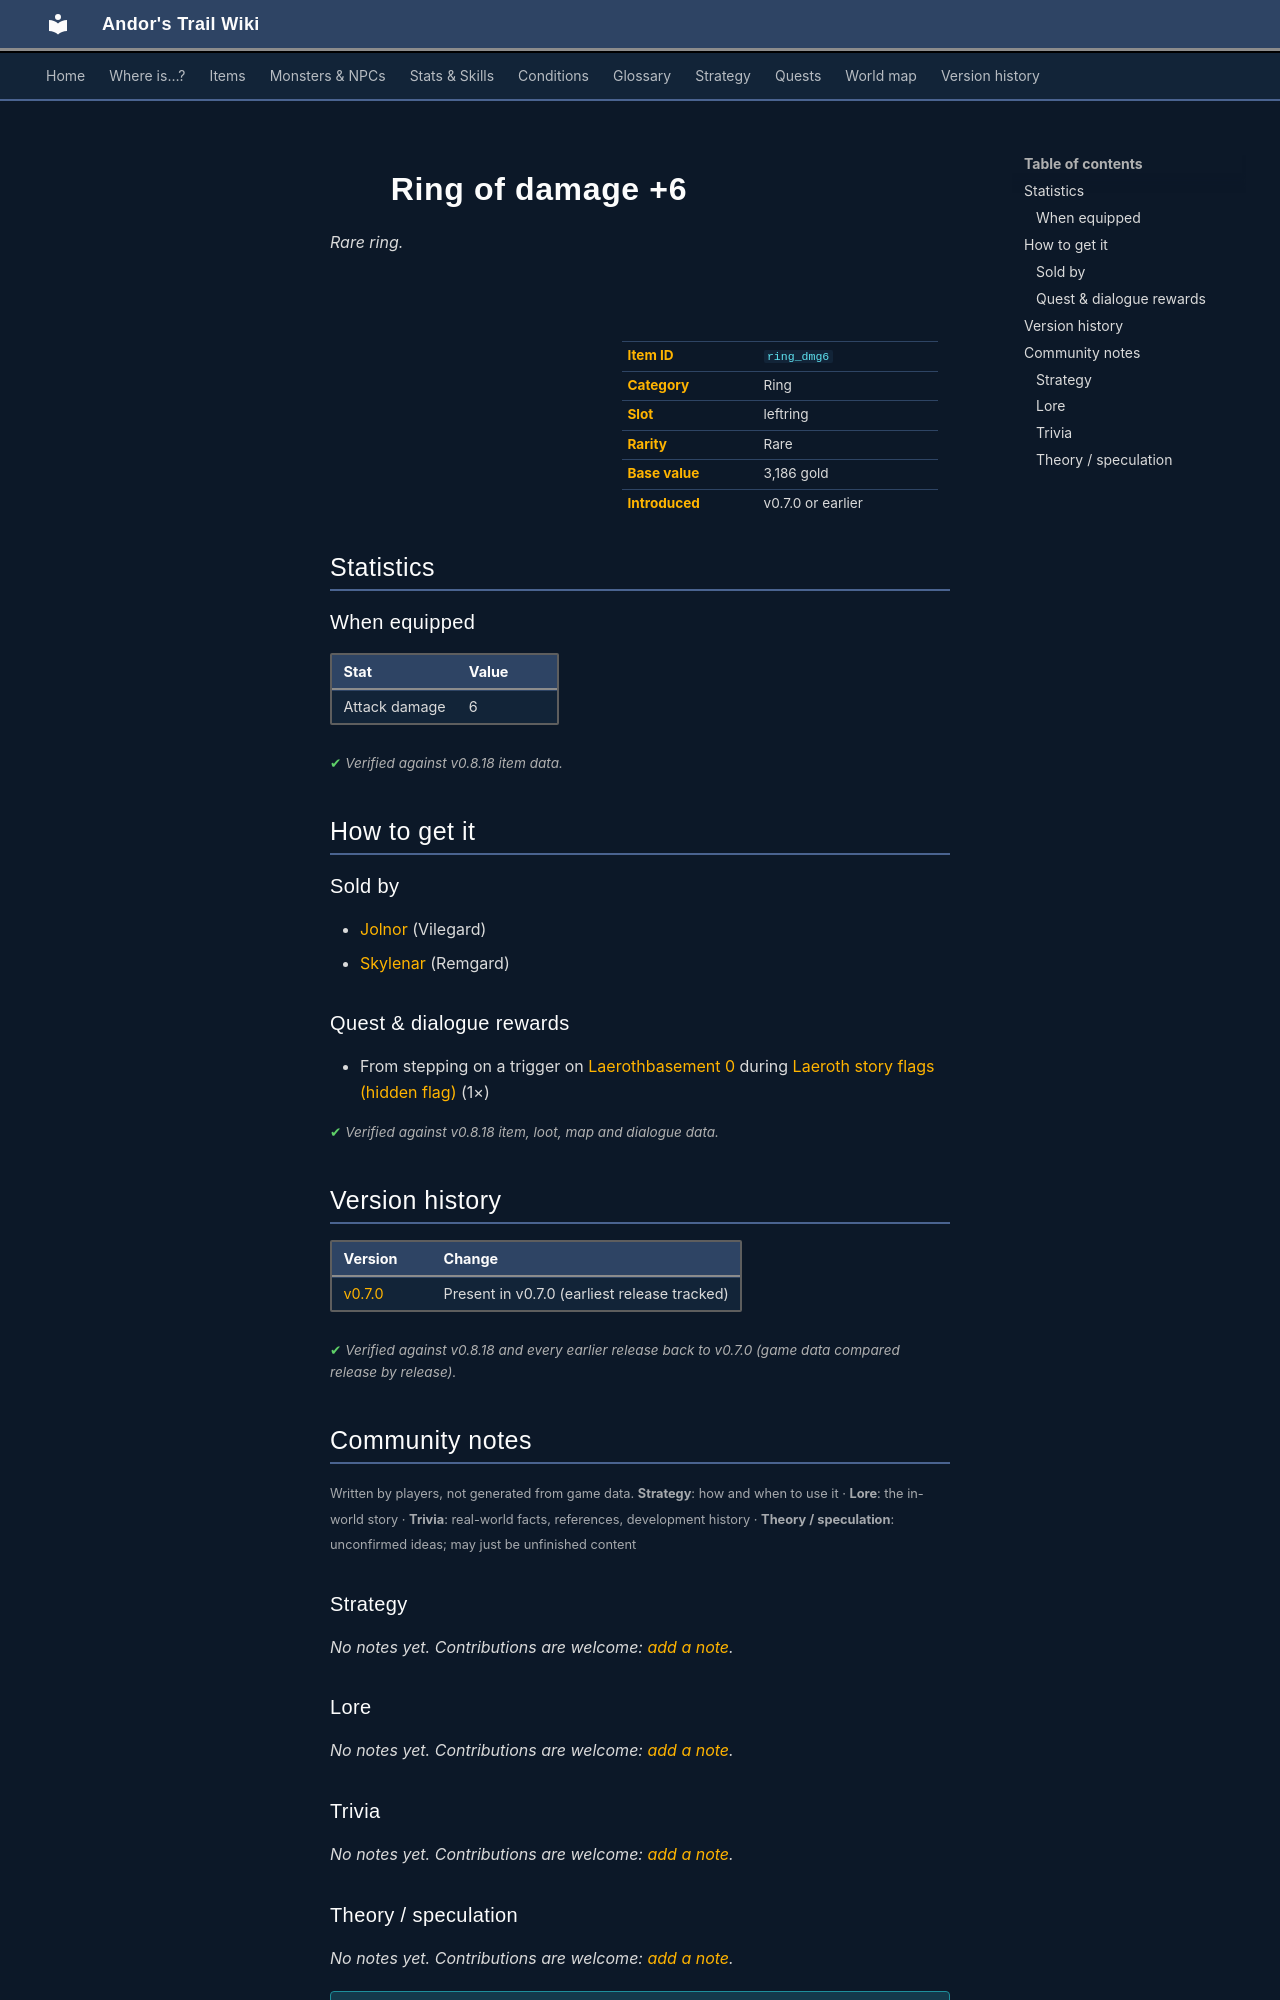

repository: asdfghjkl628/Andor-s-Trail-Wikiiii · page: items/ring_dmg6/index.html · generator: mkdocs

---
description: "Ring of damage +6 is a rare ring in Andor's Trail (Attack damage 6). How to get it: shops, quests and dialogue."
---

# ![](../assets/icons/items/items_jewelry_3.png){ .sprite } Ring of damage +6

*Rare ring.*

<div class="infobox" markdown>

<p class="ib-img"><img class="sprite" src="../../assets/icons/items/items_jewelry_3.png" alt=""></p>

| | |
|---|---|
| **Item ID** | `ring_dmg6` |
| **Category** | Ring |
| **Slot** | leftring |
| **Rarity** | Rare |
| **Base value** | 3,186 gold |
| **Introduced** | v0.7.0 or earlier |

</div>

## Statistics

### When equipped

| Stat | Value |
|---|---|
| Attack damage | 6 |

<p class="verified">Verified against v0.8.18 item data.</p>

## How to get it

### Sold by

- [Jolnor](../monsters/jolnor.md) (Vilegard)
- [Skylenar](../monsters/skylenar.md) (Remgard)

### Quest & dialogue rewards

- From stepping on a trigger on [Laerothbasement 0](../maps/laerothbasement0.md) during [Laeroth story flags (hidden flag)](../quests/laeroth_nondisplay.md#stage-140) (1×)


<p class="verified">Verified against v0.8.18 item, loot, map and dialogue data.</p>


## Version history

| Version | Change |
|---|---|
| [v0.7.0](../versions/0.7.0.md) | Present in v0.7.0 (earliest release tracked) |

<p class="verified">Verified against v0.8.18 and every earlier release back to v0.7.0 (game data compared release by release).</p>


## Community notes

<small>Written by players, not generated from game data. **Strategy**: how and when to use it · **Lore**: the in-world story · **Trivia**: real-world facts, references, development history · **Theory / speculation**: unconfirmed ideas; may just be unfinished content</small>

### Strategy

*No notes yet. Contributions are welcome: [add a note](https://github.com/asdfghjkl628/Andor-s-Trail-Wikiiii/new/main/notes/items?filename=ring_dmg6.md&value=%23%23%20Strategy%0A%0A%3C%21--%20how%20and%20when%20to%20use%20it%20--%3E%0A%0A%23%23%20Lore%0A%0A%3C%21--%20the%20in-world%20story%20--%3E%0A%0A%23%23%20Trivia%0A%0A%3C%21--%20real-world%20facts%2C%20references%2C%20development%20history%20--%3E%0A%0A%23%23%20Theory%20/%20speculation%0A%0A%3C%21--%20unconfirmed%20ideas%3B%20may%20just%20be%20unfinished%20content%20--%3E%0A).*

### Lore

*No notes yet. Contributions are welcome: [add a note](https://github.com/asdfghjkl628/Andor-s-Trail-Wikiiii/new/main/notes/items?filename=ring_dmg6.md&value=%23%23%20Strategy%0A%0A%3C%21--%20how%20and%20when%20to%20use%20it%20--%3E%0A%0A%23%23%20Lore%0A%0A%3C%21--%20the%20in-world%20story%20--%3E%0A%0A%23%23%20Trivia%0A%0A%3C%21--%20real-world%20facts%2C%20references%2C%20development%20history%20--%3E%0A%0A%23%23%20Theory%20/%20speculation%0A%0A%3C%21--%20unconfirmed%20ideas%3B%20may%20just%20be%20unfinished%20content%20--%3E%0A).*

### Trivia

*No notes yet. Contributions are welcome: [add a note](https://github.com/asdfghjkl628/Andor-s-Trail-Wikiiii/new/main/notes/items?filename=ring_dmg6.md&value=%23%23%20Strategy%0A%0A%3C%21--%20how%20and%20when%20to%20use%20it%20--%3E%0A%0A%23%23%20Lore%0A%0A%3C%21--%20the%20in-world%20story%20--%3E%0A%0A%23%23%20Trivia%0A%0A%3C%21--%20real-world%20facts%2C%20references%2C%20development%20history%20--%3E%0A%0A%23%23%20Theory%20/%20speculation%0A%0A%3C%21--%20unconfirmed%20ideas%3B%20may%20just%20be%20unfinished%20content%20--%3E%0A).*
